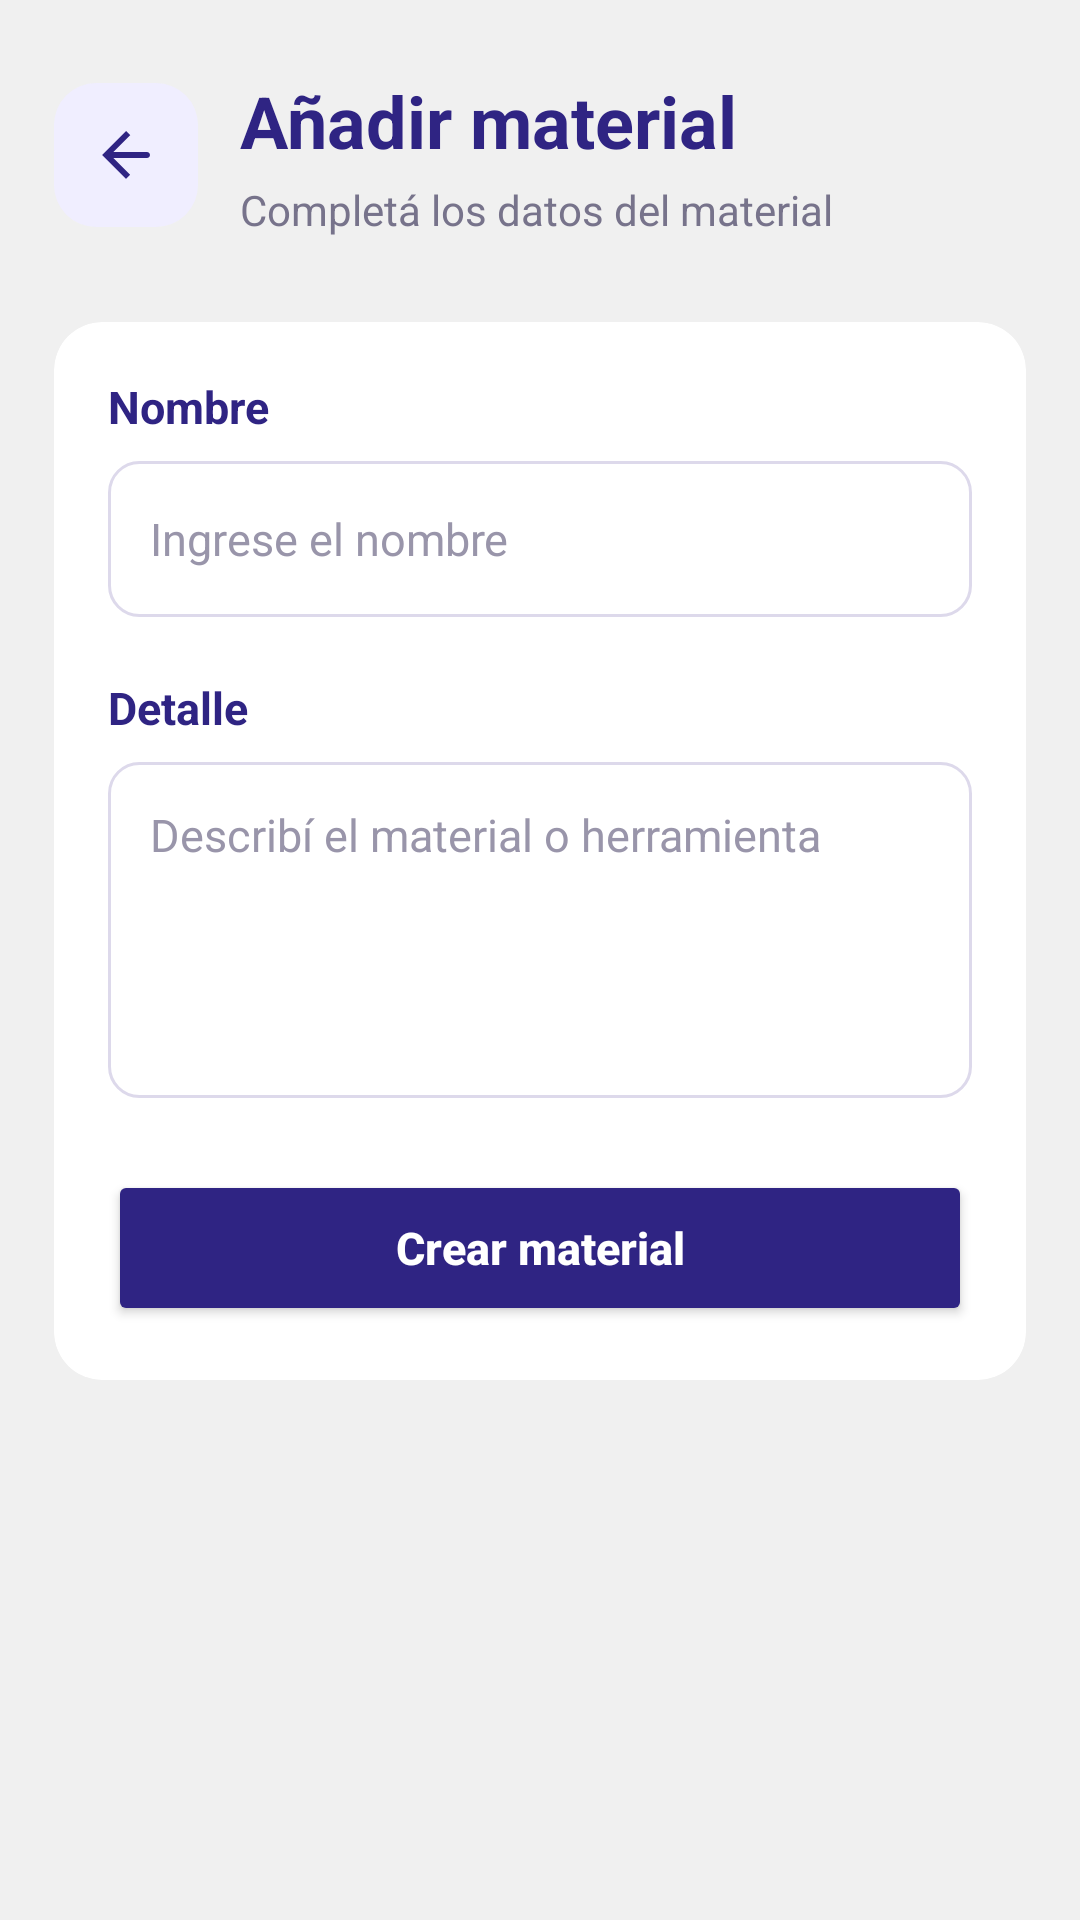

Layout XML and referenced resources for this Android screen:
<!-- AndroidManifest.xml: application theme Theme.Frontendbtz -->
<!-- res/layout/activity_crear_material.xml -->
<?xml version="1.0" encoding="utf-8"?>
<ScrollView
    xmlns:android="http://schemas.android.com/apk/res/android"
    xmlns:app="http://schemas.android.com/apk/res-auto"
    android:id="@+id/scrollViewCrearMaterial"
    android:layout_width="match_parent"
    android:layout_height="match_parent"
    android:background="#F0F0F0"
    android:fillViewport="true"
    android:clipToPadding="false">

    <LinearLayout
        android:layout_width="match_parent"
        android:layout_height="wrap_content"
        android:orientation="vertical"
        android:paddingStart="18dp"
        android:paddingEnd="18dp"
        android:paddingTop="24dp"
        android:paddingBottom="24dp">

        
        <LinearLayout
            android:id="@+id/contenedorTituloCrearMaterial"
            android:layout_width="match_parent"
            android:layout_height="wrap_content"
            android:layout_marginBottom="28dp"
            android:gravity="center_vertical"
            android:orientation="horizontal">

            <ImageButton
                android:id="@+id/buttonVolverCrearMaterial"
                android:layout_width="48dp"
                android:layout_height="48dp"
                android:layout_marginEnd="14dp"
                android:background="@drawable/bg_boton_volver"
                android:clickable="true"
                android:contentDescription="Volver atrás"
                android:focusable="true"
                android:padding="12dp"
                android:scaleType="center"
                android:src="@drawable/ic_volver" />

            <LinearLayout
                android:layout_width="0dp"
                android:layout_height="wrap_content"
                android:layout_weight="1"
                android:orientation="vertical">

                <TextView
                    android:id="@+id/textViewTituloCrearMaterial"
                    android:layout_width="match_parent"
                    android:layout_height="wrap_content"
                    android:text="Añadir material"
                    android:textColor="#2F2483"
                    android:textSize="24sp"
                    android:textStyle="bold" />

                <TextView
                    android:id="@+id/textViewSubtituloCrearMaterial"
                    android:layout_width="match_parent"
                    android:layout_height="wrap_content"
                    android:layout_marginTop="4dp"
                    android:text="Completá los datos del material"
                    android:textColor="#77738B"
                    android:textSize="14sp" />

            </LinearLayout>

        </LinearLayout>

        
        <androidx.cardview.widget.CardView
            android:id="@+id/cardFormularioCrearMaterial"
            android:layout_width="match_parent"
            android:layout_height="wrap_content"
            app:cardBackgroundColor="#FFFFFF"
            app:cardCornerRadius="16dp"
            app:cardElevation="2dp">

            <LinearLayout
                android:layout_width="match_parent"
                android:layout_height="wrap_content"
                android:orientation="vertical"
                android:padding="18dp">

                <TextView
                    android:id="@+id/textViewEtiquetaNombreMaterial"
                    android:layout_width="match_parent"
                    android:layout_height="wrap_content"
                    android:text="Nombre"
                    android:textColor="#2F2483"
                    android:textSize="15sp"
                    android:textStyle="bold" />

                <EditText
                    android:id="@+id/editTextNombreMaterial"
                    android:layout_width="match_parent"
                    android:layout_height="52dp"
                    android:layout_marginTop="8dp"
                    android:background="@drawable/bg_campo_formulario"
                    android:hint="Ingrese el nombre"
                    android:inputType="textCapSentences"
                    android:maxLength="50"
                    android:paddingStart="14dp"
                    android:paddingEnd="14dp"
                    android:singleLine="true"
                    android:textColor="#292638"
                    android:textColorHint="#9995AA"
                    android:textSize="15sp" />

                <TextView
                    android:id="@+id/textViewEtiquetaDetalleMaterial"
                    android:layout_width="match_parent"
                    android:layout_height="wrap_content"
                    android:layout_marginTop="20dp"
                    android:text="Detalle"
                    android:textColor="#2F2483"
                    android:textSize="15sp"
                    android:textStyle="bold" />

                <EditText
                    android:id="@+id/editTextDetalleMaterial"
                    android:layout_width="match_parent"
                    android:layout_height="wrap_content"
                    android:layout_marginTop="8dp"
                    android:background="@drawable/bg_campo_formulario"
                    android:gravity="top|start"
                    android:hint="Describí el material o herramienta"
                    android:inputType="textCapSentences|textMultiLine"
                    android:maxLength="100"
                    android:minHeight="112dp"
                    android:minLines="3"
                    android:padding="14dp"
                    android:scrollbars="vertical"
                    android:textColor="#292638"
                    android:textColorHint="#9995AA"
                    android:textSize="15sp" />

                <Button
                    android:id="@+id/buttonGuardarMaterial"
                    android:layout_width="match_parent"
                    android:layout_height="52dp"
                    android:layout_marginTop="24dp"
                    android:backgroundTint="#2F2483"
                    android:text="Crear material"
                    android:textAllCaps="false"
                    android:textColor="#FFFFFF"
                    android:textSize="15sp"
                    android:textStyle="bold"
                    app:cornerRadius="12dp" />

                <ProgressBar
                    android:id="@+id/progressBarGuardarMaterial"
                    android:layout_width="32dp"
                    android:layout_height="32dp"
                    android:layout_gravity="center_horizontal"
                    android:layout_marginTop="16dp"
                    android:indeterminateTint="#2F2483"
                    android:visibility="gone" />

            </LinearLayout>

        </androidx.cardview.widget.CardView>

    </LinearLayout>

</ScrollView>
<!-- resources referenced by this layout -->
<resources>
  <!-- drawable bg_boton_volver (drawable) -->
  <?xml version="1.0" encoding="utf-8"?>
  <shape xmlns:android="http://schemas.android.com/apk/res/android">
      <solid android:color="#F0EEFF" />
      <corners android:radius="14dp" />
  </shape>
  <!-- drawable bg_campo_formulario (drawable) -->
  <?xml version="1.0" encoding="utf-8"?>
  <shape xmlns:android="http://schemas.android.com/apk/res/android">
      <solid android:color="#FFFFFF" />
      <corners android:radius="10dp" />
      <stroke
          android:width="1dp"
          android:color="#DDD9EB" />
  </shape>
  <!-- drawable ic_volver (drawable) -->
  <?xml version="1.0" encoding="utf-8"?>
  <vector xmlns:android="http://schemas.android.com/apk/res/android"
      android:width="24dp"
      android:height="24dp"
      android:viewportWidth="24"
      android:viewportHeight="24">
  
      <path
          android:fillColor="#2F2483"
          android:pathData="M20,12c0,-0.55 -0.45,-1 -1,-1L7.83,11l5.59,-5.59L12,4l-8,8 8,8 1.41,-1.41L7.83,13 19,13c0.55,0 1,-0.45 1,-1z" />
  </vector>
  <style name="Theme.Frontendbtz" parent="Theme.MaterialComponents.DayNight.NoActionBar">
          
          <item name="colorPrimary">@color/purple_500</item>
          <item name="colorPrimaryVariant">@color/purple_700</item>
          <item name="colorOnPrimary">@color/white</item>
          
          <item name="colorSecondary">@color/teal_200</item>
          <item name="colorSecondaryVariant">@color/teal_700</item>
          <item name="colorOnSecondary">@color/black</item>
          
          <item name="android:statusBarColor">?attr/colorPrimaryVariant</item>
          
      </style>
  <!-- not gathered from this repository: default colours our renderer supplied (Android Studio template values) -->
  <color name="purple_500">#FF6200EE</color>
  <color name="purple_700">#FF3700B3</color>
  <color name="teal_200">#FF03DAC5</color>
  <color name="teal_700">#FF018786</color>
  <color name="black">#FF000000</color>
  <color name="white">#FFFFFFFF</color>
</resources>
